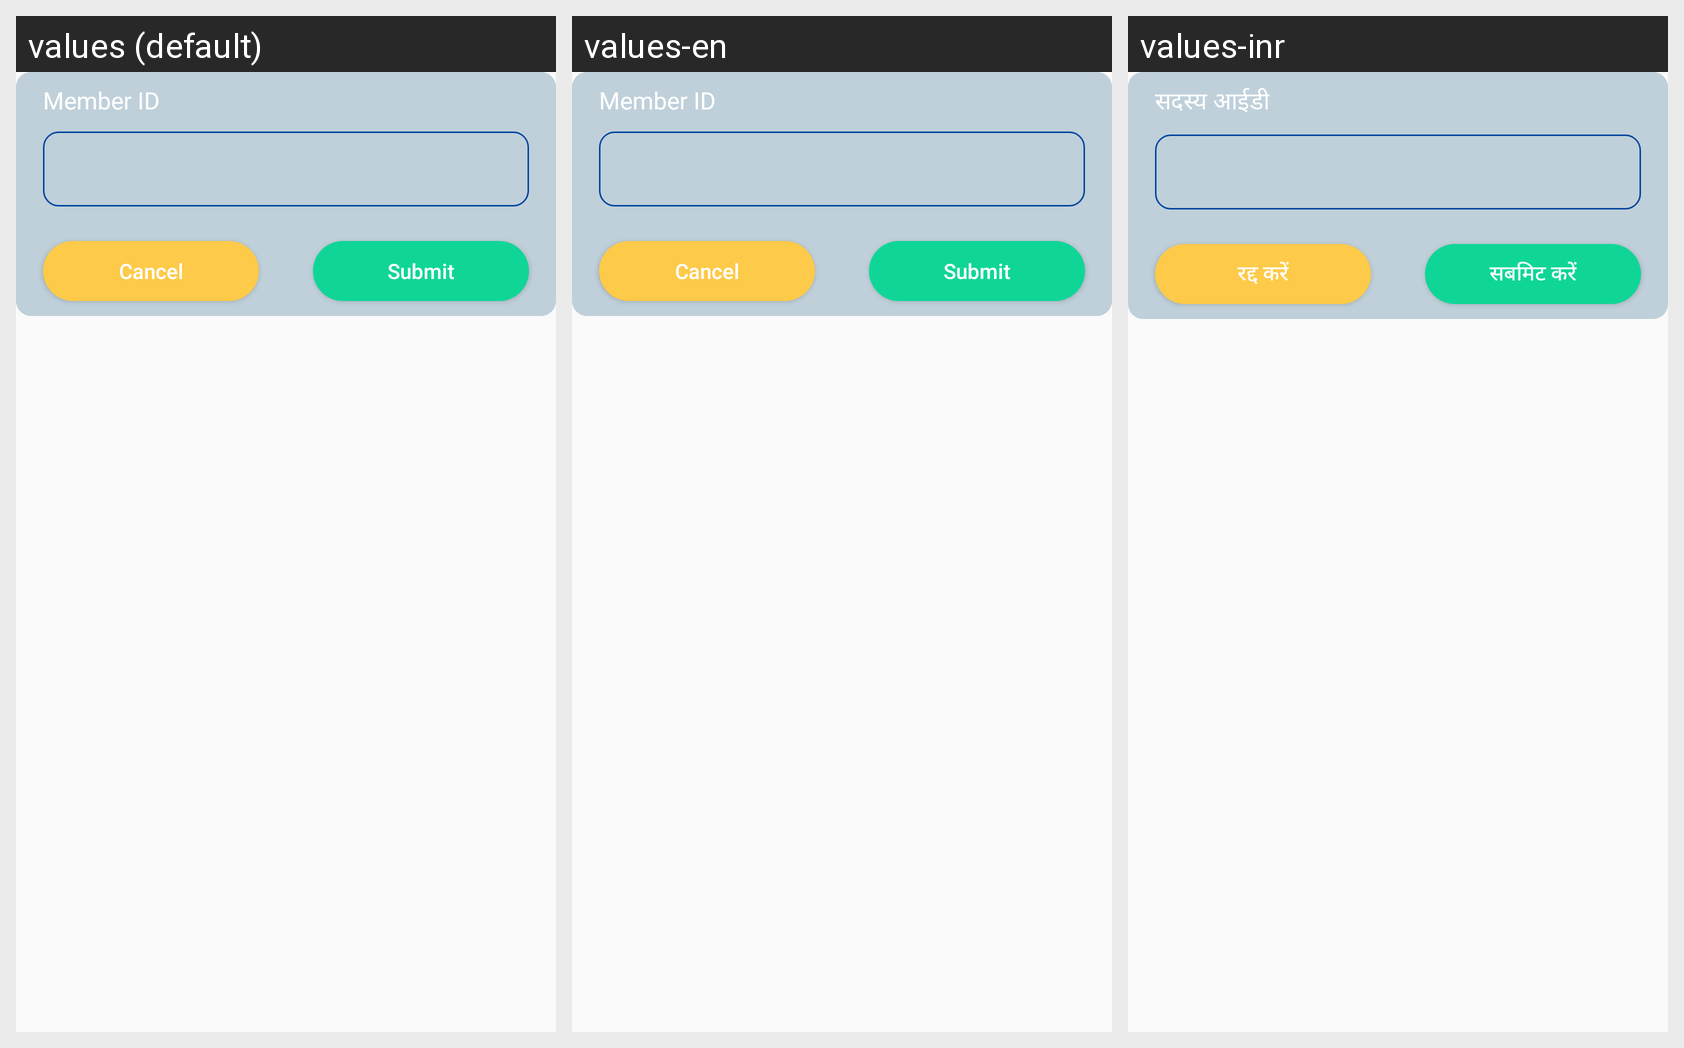

Translations of the strings shown on this Android screen, per locale in the grid:
Android screen res/layout/dialo_financia_input_141.xml rendered under 3 locales, left to right: values (default), values-en, values-inr. Device: Nexus 5 (rendered at 1080×1920; each locale shown at half size, 540×960, under a caption strip naming it); theme AppTheme.
Strings drawn on this screen, with the default value and each locale's value (text and hints the layout hard-codes, and strings that could not be matched under every locale, appear in the picture but are not listed):

str_pay_card_id
  values: Member ID
  values-en: Member ID
  values-inr: सदस्य आईडी

str_recharge_method_cancel
  values: Cancel
  values-en: Cancel
  values-inr: रद्द करें

str_look_task_sl
  values: Submit
  values-en: Submit
  values-inr: सबमिट करें
